Image classification data set "datasets" (MChandraR/MangroveClassification on GitHub). Class labels (5): Bruguiera Gymnorrhiza, Lumnitzera Littorea, Rhizophora Apiculata, Sonneratia Alba, Xylocarpus Granatum.

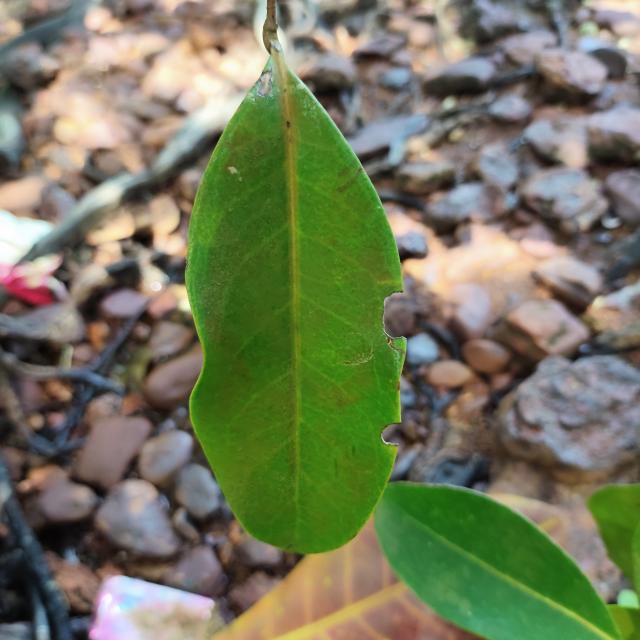
Label: Xylocarpus Granatum

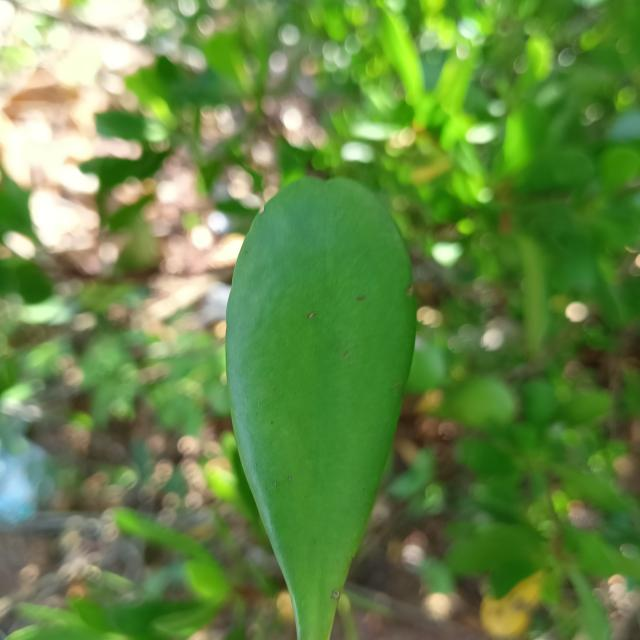
Label: Lumnitzera Littorea

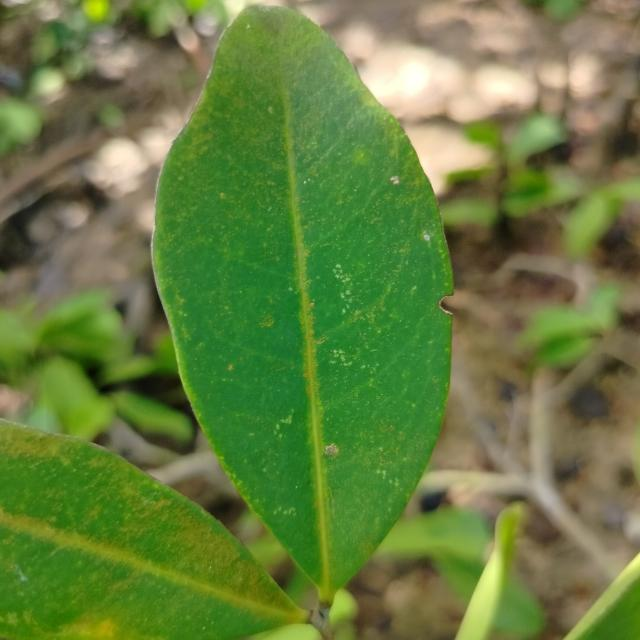
Label: Xylocarpus Granatum

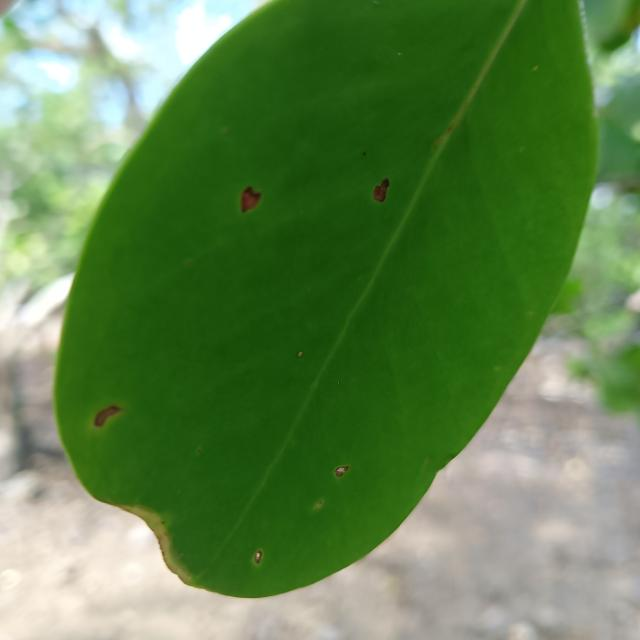
Label: Sonneratia Alba

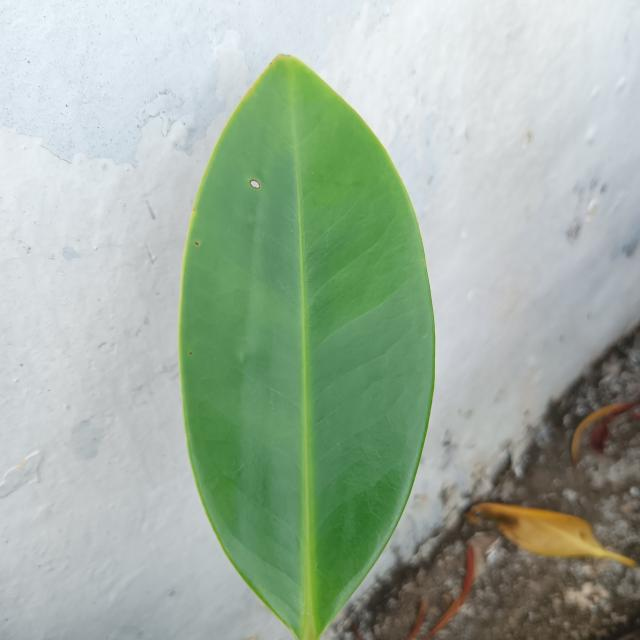
Label: Bruguiera Gymnorrhiza

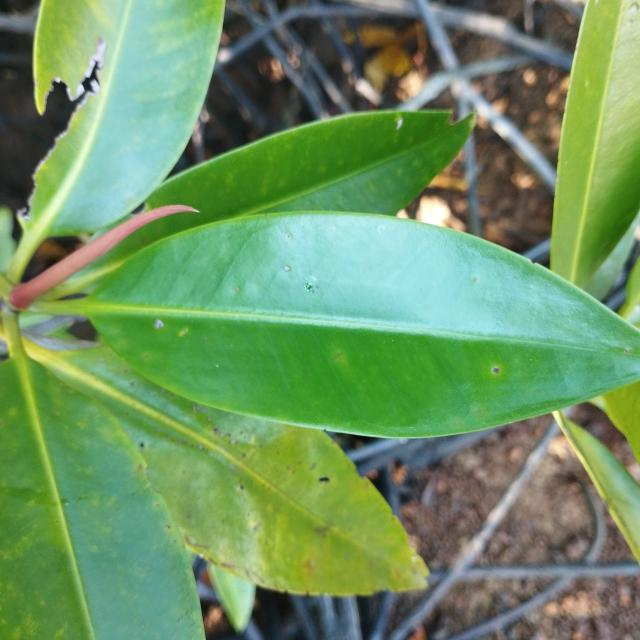
Label: Rhizophora Apiculata
